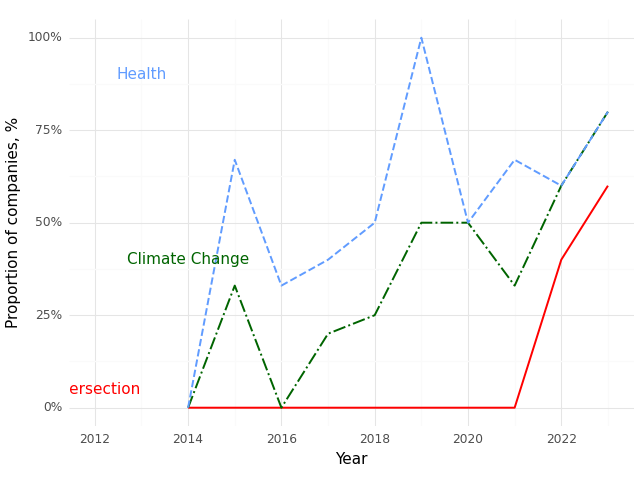

Values plotted in this chart, from the file beside it:
, Year, Climate (Prop), Health (Prop), Intersection (Prop)
0, 2014, 0.0, 0.0, 0.0
1, 2015, 0.33, 0.67, 0.0
2, 2016, 0.0, 0.33, 0.0
3, 2017, 0.2, 0.4, 0.0
4, 2018, 0.25, 0.5, 0.0
5, 2019, 0.5, 1.0, 0.0
6, 2020, 0.5, 0.5, 0.0
7, 2021, 0.33, 0.67, 0.0
8, 2022, 0.6, 0.6, 0.4
9, 2023, 0.8, 0.8, 0.6
